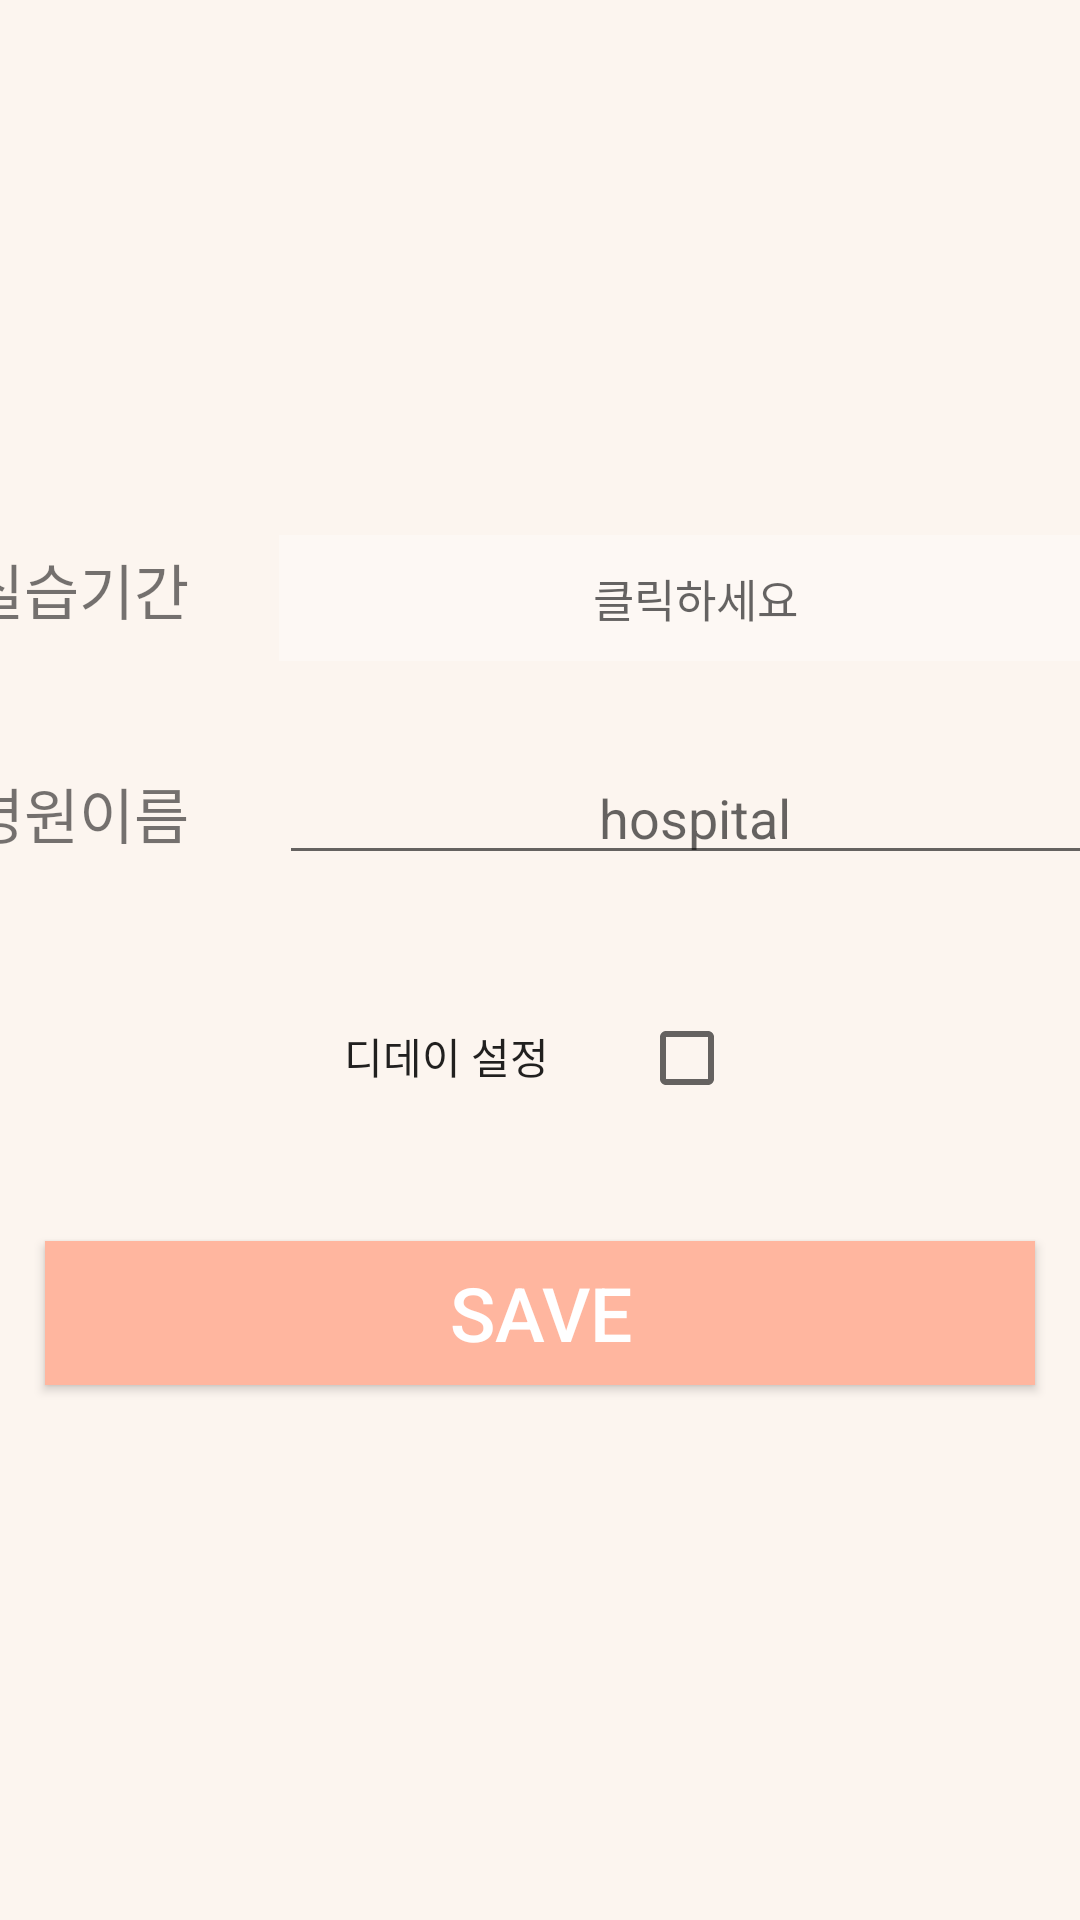

Reconstruct the res/layout file that produces this screen, plus the resources it refers to.
<!-- AndroidManifest.xml: application theme AppTheme -->
<!-- res/layout/note_resvision_activity.xml -->
<?xml version="1.0" encoding="utf-8"?>
<LinearLayout xmlns:android="http://schemas.android.com/apk/res/android"
    android:layout_width="match_parent"
    android:layout_height="match_parent"
    android:gravity="center"
    android:orientation="vertical"

    android:background="#FCF5EF">

    <LinearLayout
        android:layout_width="411dp"
        android:layout_height="wrap_content"
        android:orientation="horizontal">

        <TextView
            android:layout_width="wrap_content"
            android:layout_height="wrap_content"
            android:layout_margin="15dp"
            android:text="실습기간"
            android:textSize="20dp" />

        <TextView
            android:id="@+id/D_DAY_BOX"
            android:layout_width="match_parent"
            android:layout_height="42dp"
            android:layout_margin="15dp"
            android:background="@color/colorBRWhite"
            android:hint="클릭하세요"
            android:gravity="center"
            android:inputType="date"
            android:textSize="15dp" />
    </LinearLayout>

    <LinearLayout
        android:layout_width="411dp"
        android:layout_height="wrap_content"
        android:orientation="horizontal">

        <TextView
            android:layout_width="wrap_content"
            android:layout_height="wrap_content"
            android:layout_margin="15dp"
            android:text="병원이름"
            android:textSize="20dp" />

        <EditText
            android:id="@+id/hospital"
            android:layout_width="match_parent"
            android:layout_height="wrap_content"
            android:layout_margin="15dp"
            android:hint="hospital"
            android:gravity="center"
            android:inputType="text" />
    </LinearLayout>
<LinearLayout
    android:layout_width="wrap_content"
    android:layout_height="wrap_content"
    android:layout_margin="30dp">
    <CheckedTextView
        android:layout_width="wrap_content"
        android:layout_height="wrap_content"
        android:layout_marginRight="30dp"
        android:text="디데이 설정" />
    <CheckBox
        android:id="@+id/date_checkbox"
        android:layout_width="wrap_content"
        android:layout_height="wrap_content" />
</LinearLayout>

    <Button
        android:id="@+id/saveBtn"
        android:layout_width="match_parent"
        android:layout_height="wrap_content"
        android:layout_margin="15dp"
        android:text="SAVE"
        android:textSize="25dp"
        android:textColor="#FFFFFF"
        android:background="@color/colorRV"/>
</LinearLayout>
<!-- resources referenced by this layout -->
<resources>
  <color name="colorBRWhite">#4DFFFFFF</color>
  <color name="colorRV">#FFB69F</color>
  <style name="AppTheme" parent="Theme.AppCompat.Light.DarkActionBar">
          
          <item name="colorPrimary">@color/colorRV</item>
          <item name="colorPrimaryDark">@color/colorRV</item>
          <item name="colorAccent">@color/colorRV</item>
      </style>
</resources>
